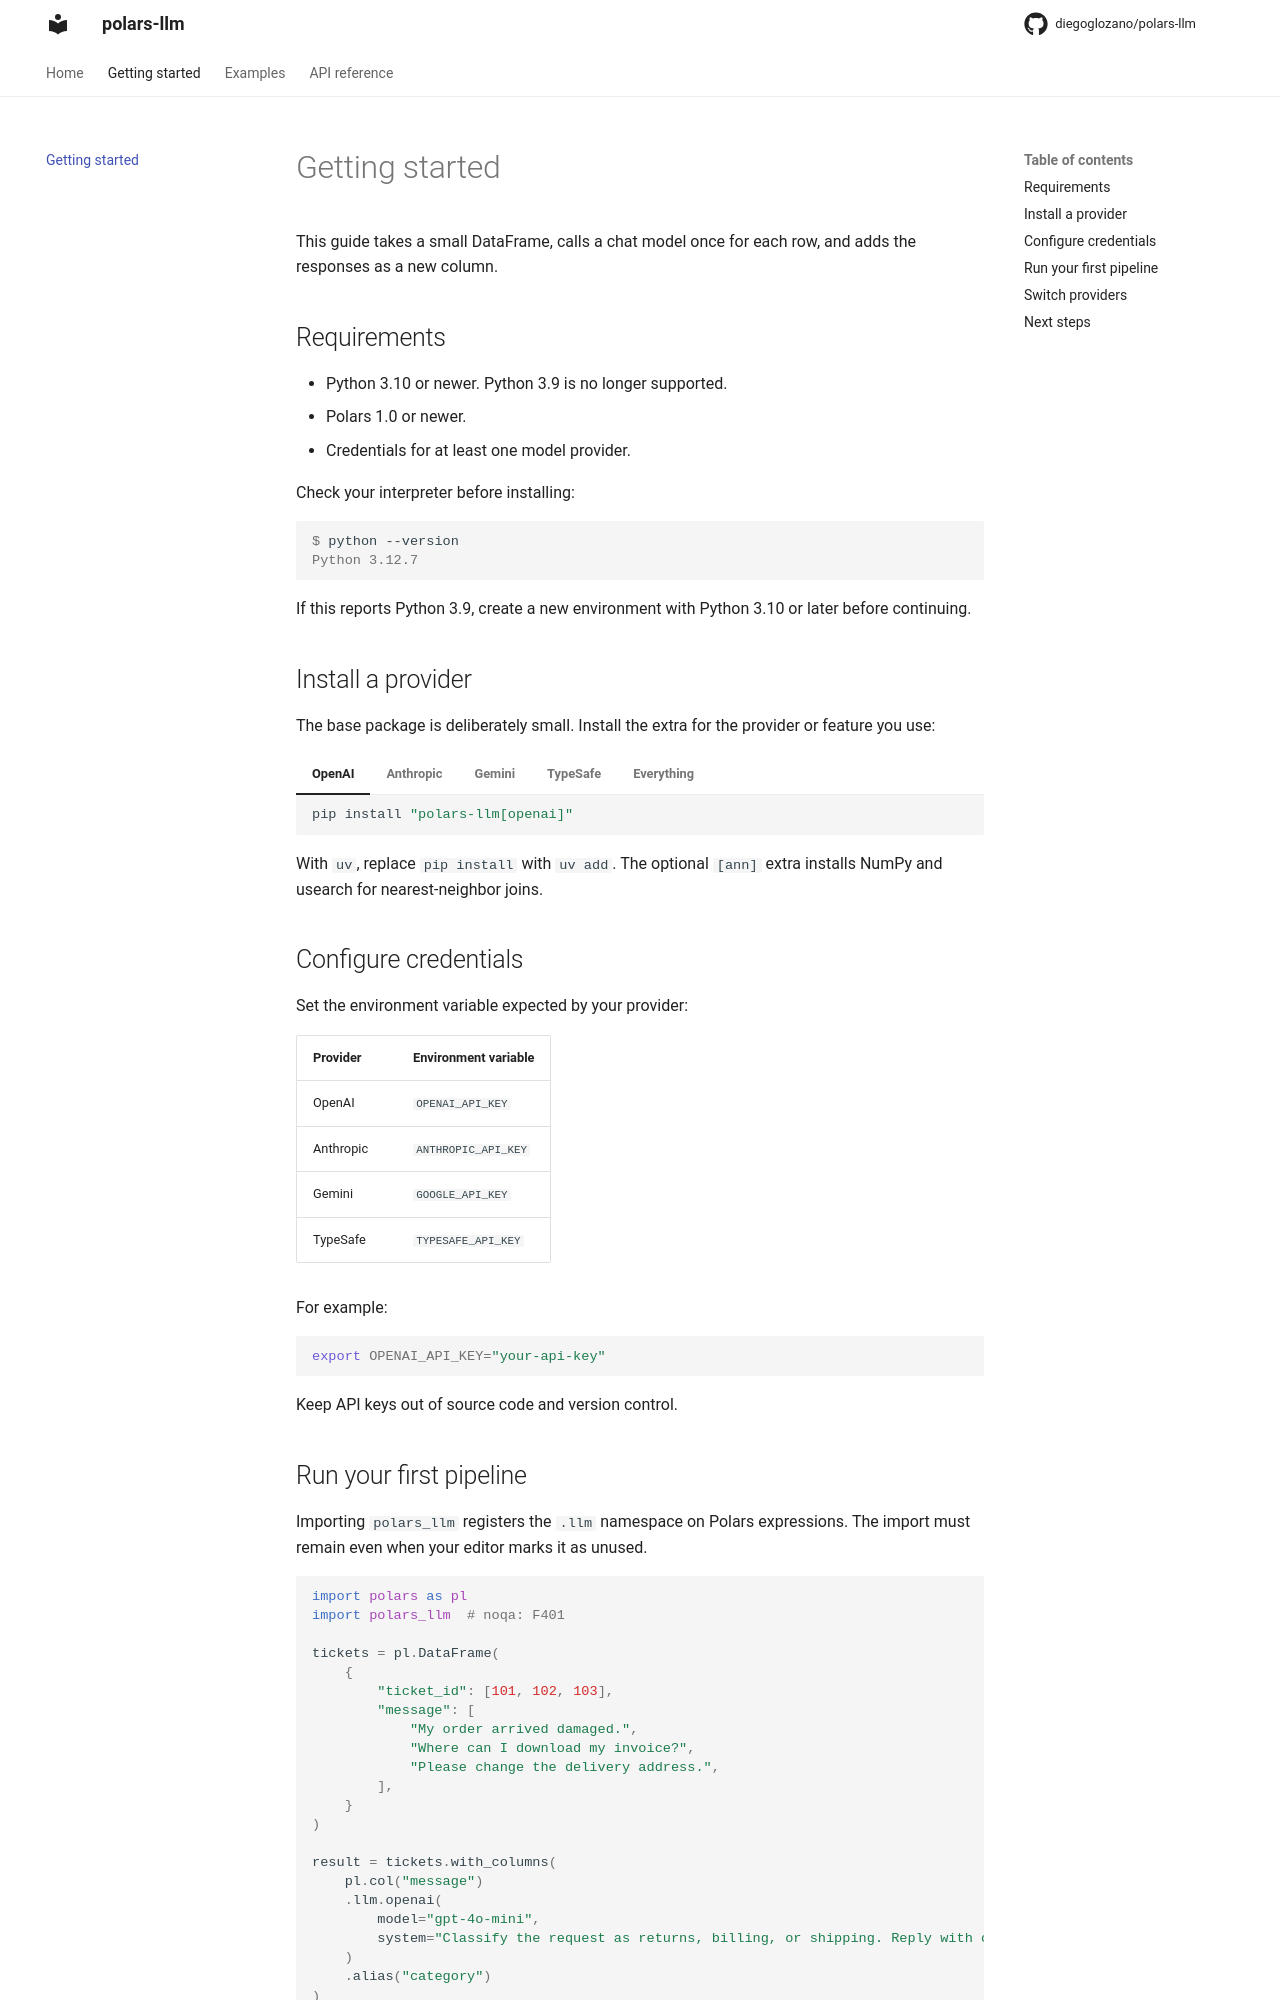

repository: diegoglozano/polars-llm · page: getting-started/index.html · generator: mkdocs

---
title: Getting started
description: Install polars-llm, configure a provider, and run an LLM over a Polars DataFrame.
---

# Getting started

This guide takes a small DataFrame, calls a chat model once for each row, and adds the responses as a new column.

## Requirements

- Python 3.10 or newer. Python 3.9 is no longer supported.
- Polars 1.0 or newer.
- Credentials for at least one model provider.

Check your interpreter before installing:

```console
$ python --version
Python 3.12.7
```

If this reports Python 3.9, create a new environment with Python 3.10 or later before continuing.

## Install a provider

The base package is deliberately small. Install the extra for the provider or feature you use:

=== "OpenAI"

    ```sh
    pip install "polars-llm[openai]"
    ```

=== "Anthropic"

    ```sh
    pip install "polars-llm[anthropic]"
    ```

=== "Gemini"

    ```sh
    pip install "polars-llm[gemini]"
    ```

=== "TypeSafe"

    ```sh
    pip install "polars-llm[typesafe]"
    ```

=== "Everything"

    ```sh
    pip install "polars-llm[all]"
    ```

With `uv`, replace `pip install` with `uv add`. The optional `[ann]` extra installs NumPy and usearch for nearest-neighbor joins.

## Configure credentials

Set the environment variable expected by your provider:

| Provider  | Environment variable |
| --------- | -------------------- |
| OpenAI    | `OPENAI_API_KEY`     |
| Anthropic | `ANTHROPIC_API_KEY`  |
| Gemini    | `GOOGLE_API_KEY`     |
| TypeSafe  | `TYPESAFE_API_KEY`   |

For example:

```sh
export OPENAI_API_KEY="your-api-key"
```

Keep API keys out of source code and version control.
